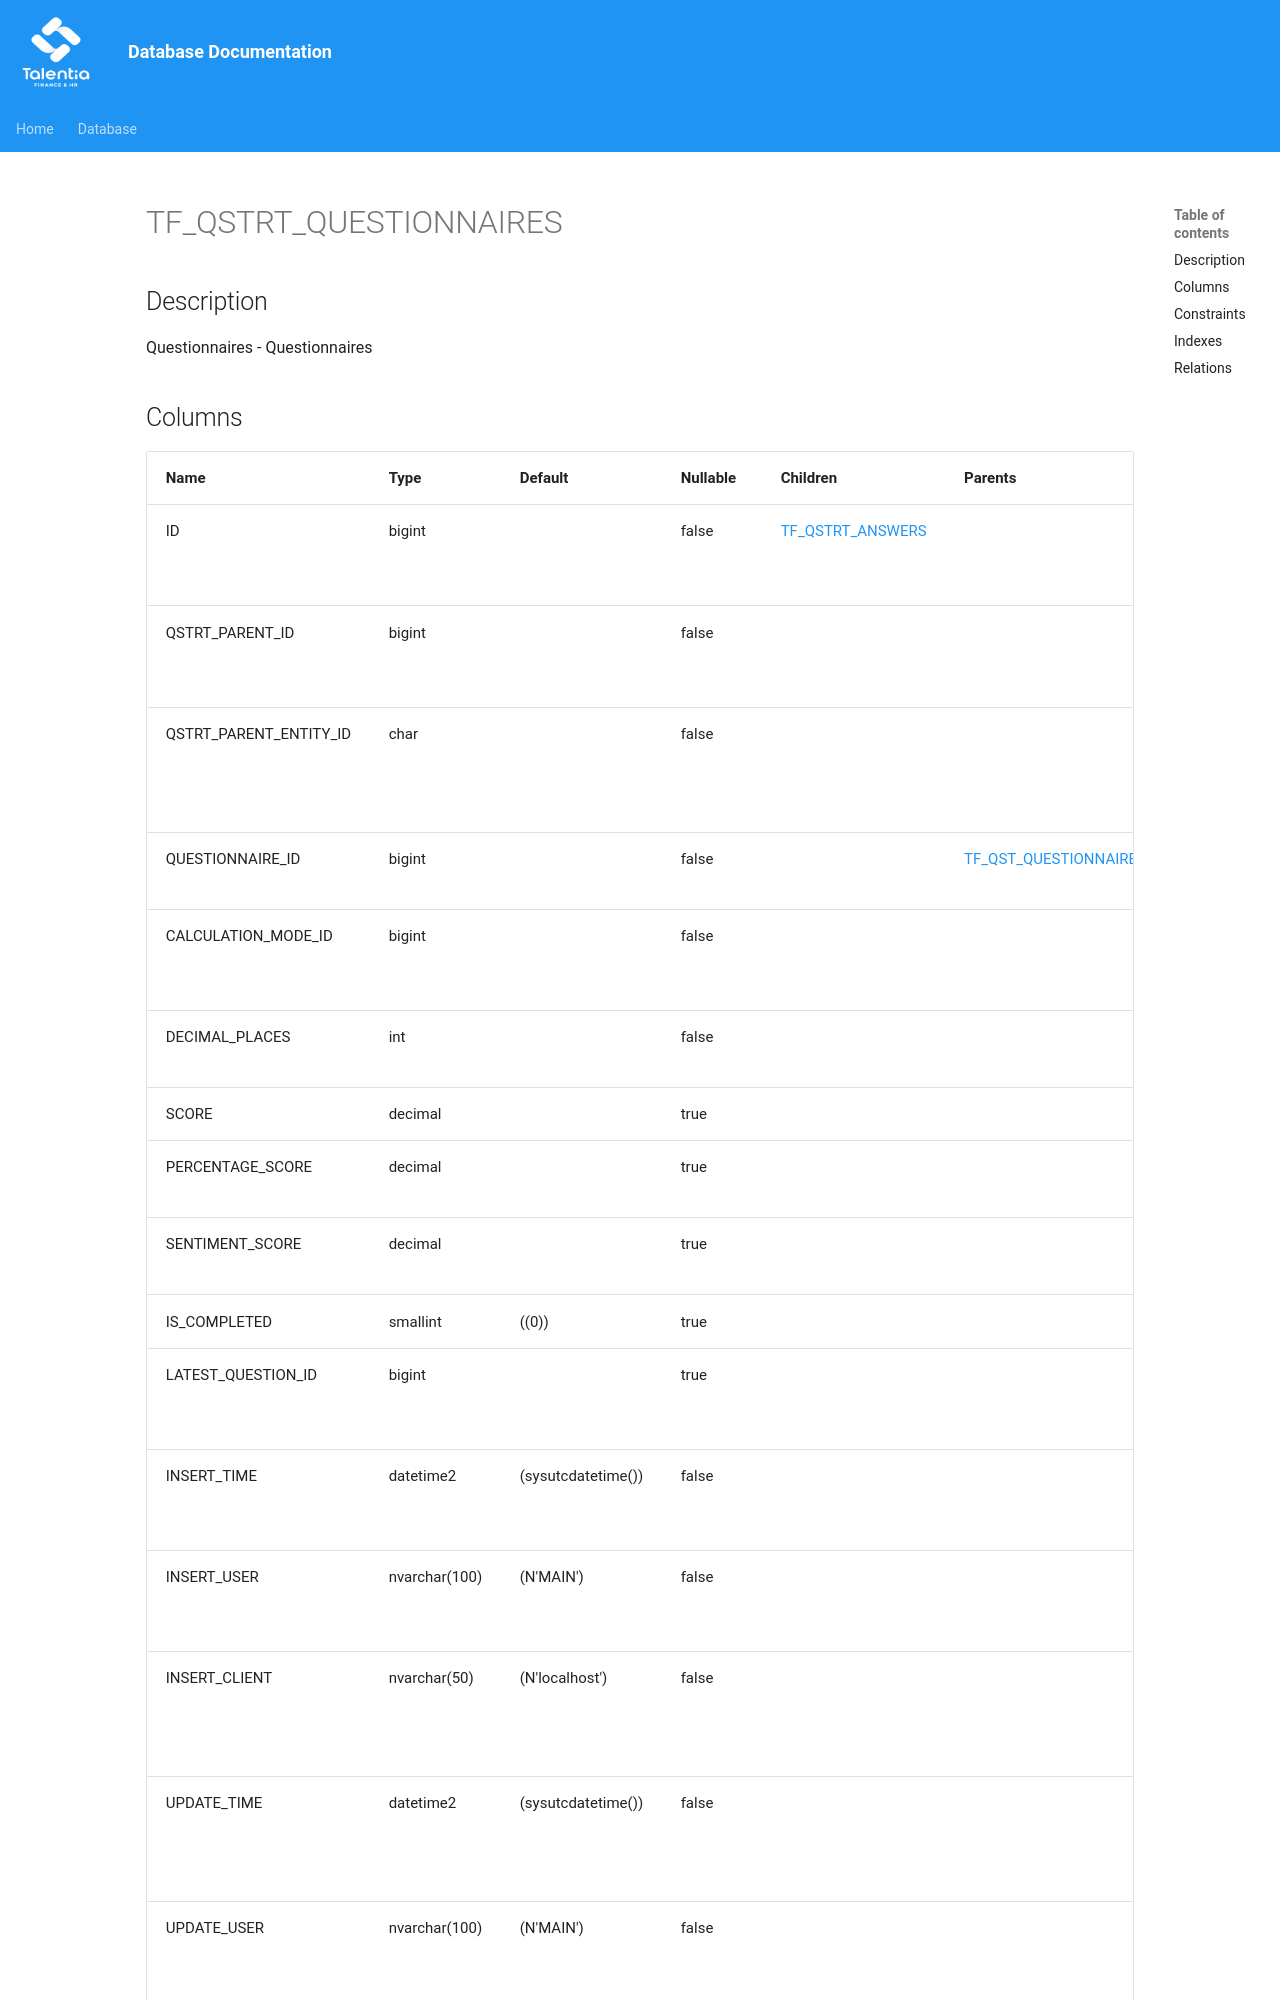

repository: giovanniporcelli/documentazione-db · page: schema/TF_QSTRT_QUESTIONNAIRES/index.html · generator: mkdocs

# TF_QSTRT_QUESTIONNAIRES

## Description

Questionnaires - Questionnaires  


## Columns

| Name | Type | Default | Nullable | Children | Parents | Comment |
| ---- | ---- | ------- | -------- | -------- | ------- | ------- |
| ID | bigint |  | false | [TF_QSTRT_ANSWERS](TF_QSTRT_ANSWERS.md) |  | Indicates the unique identifier |
| QSTRT_PARENT_ID | bigint |  | false |  |  | Indicates the parent unique identifier |
| QSTRT_PARENT_ENTITY_ID | char |  | false |  |  | Indicates the parent entity unique identifier |
| QUESTIONNAIRE_ID | bigint |  | false |  | [TF_QST_QUESTIONNAIRES](TF_QST_QUESTIONNAIRES.md) | Questionnaire schema |
| CALCULATION_MODE_ID | bigint |  | false |  |  | Calculation mode identifier |
| DECIMAL_PLACES | int |  | false |  |  | Decimal places |
| SCORE | decimal |  | true |  |  | Score |
| PERCENTAGE_SCORE | decimal |  | true |  |  | Percentage score |
| SENT
